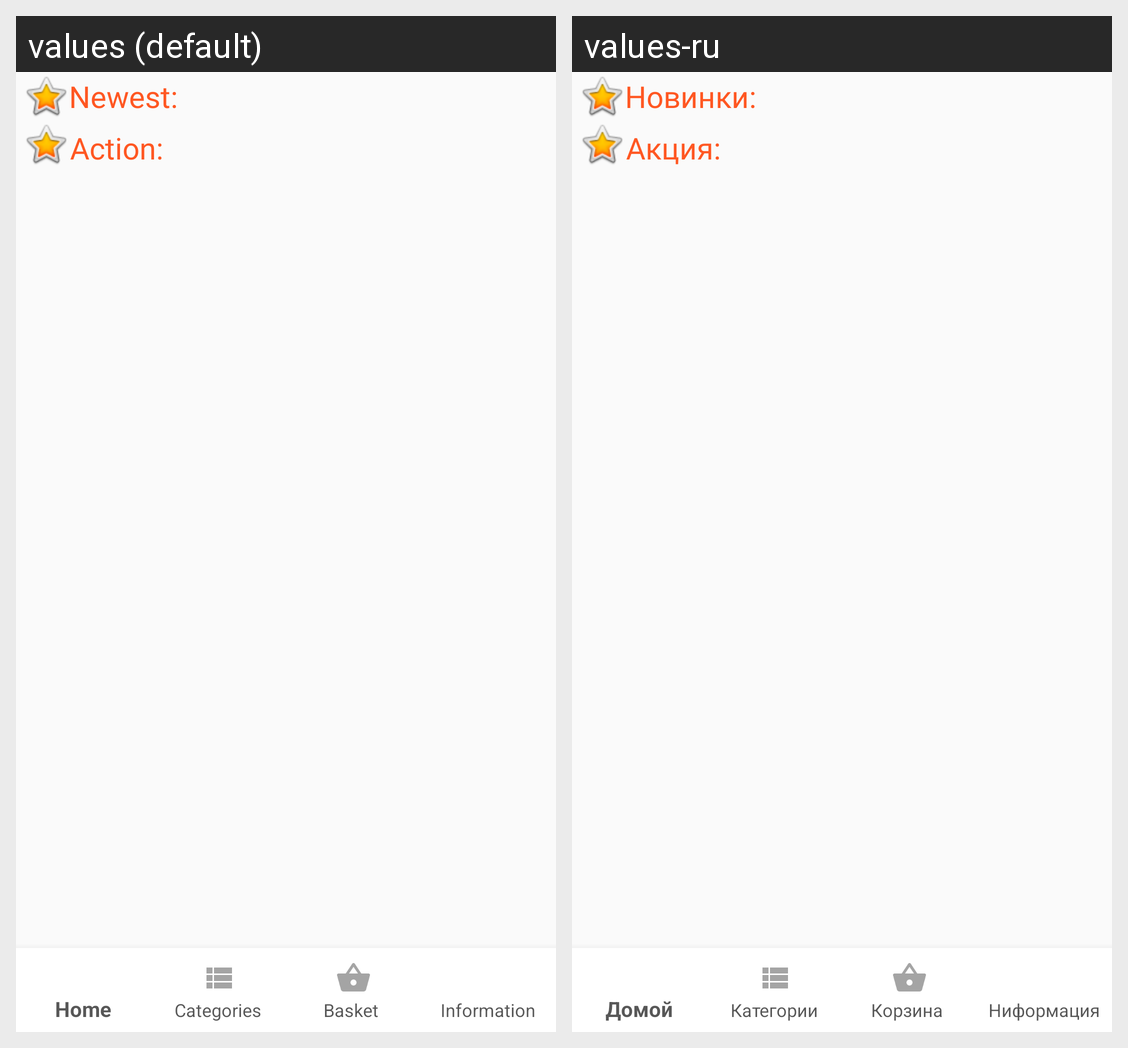

The same Android screen rendered under two of its app's locales, left to right. List the strings drawn on it with the default value and each locale's translation.
Android screen res/layout/fragment_main_activity.xml rendered under 2 locales, left to right: values (default), values-ru. Device: Nexus 5 (rendered at 1080×1920; each locale shown at half size, 540×960, under a caption strip naming it); theme AppTheme.
Strings drawn on this screen, with the default value and each locale's value (text and hints the layout hard-codes, and strings that could not be matched under every locale, appear in the picture but are not listed):

top
  values: Newest:
  values-ru: Новинки:

action
  values: Action:
  values-ru: Акция:
